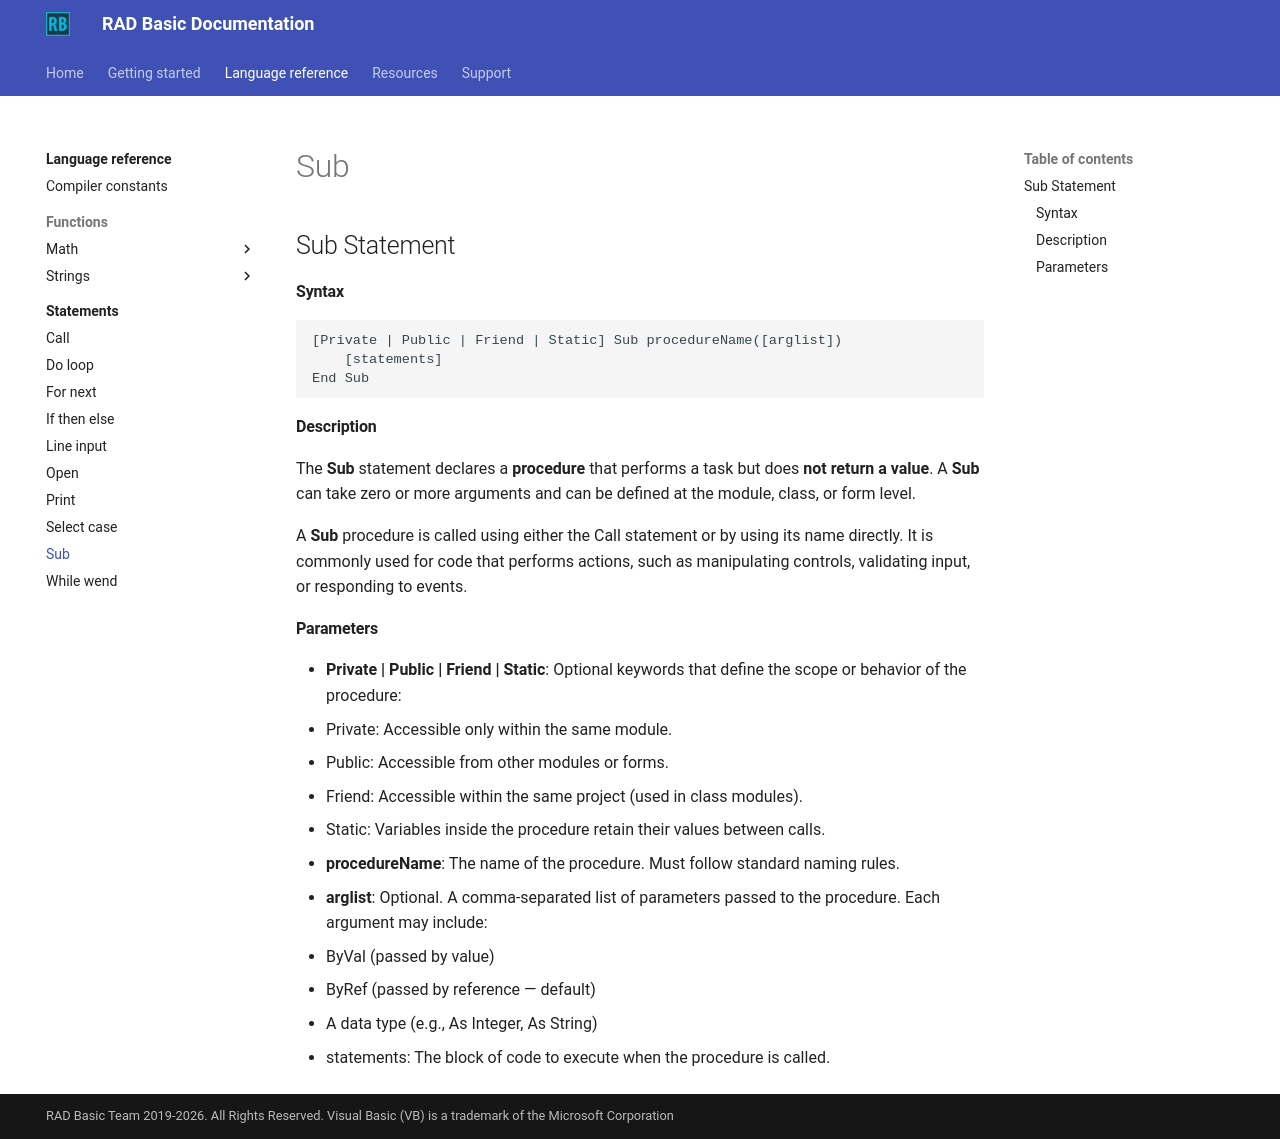

repository: radbasic/radbasic-docs · page: language-reference/statements/sub/index.html · generator: mkdocs

## Sub Statement

#### Syntax

```vb
[Private | Public | Friend | Static] Sub procedureName([arglist])
    [statements]
End Sub
```

#### Description


The **Sub** statement declares a **procedure** that performs a task but does **not return a value**. A **Sub** can take zero or more arguments and can be defined at the module, class, or form level.

A **Sub** procedure is called using either the Call statement or by using its name directly. It is commonly used for code that performs actions, such as manipulating controls, validating input, or responding to events.

#### Parameters

- **Private | Public | Friend | Static**: Optional keywords that define the scope or behavior of the procedure:
- Private: Accessible only within the same module.
- Public: Accessible from other modules or forms.
- Friend: Accessible within the same project (used in class modules).
- Static: Variables inside the procedure retain their values between calls.
- **procedureName**: The name of the procedure. Must follow standard naming rules.
- **arglist**: Optional. A comma-separated list of parameters passed to the procedure. Each argument may include:
  - ByVal (passed by value)
  - ByRef (passed by reference — default)
- A data type (e.g., As Integer, As String)
- statements: The block of code to execute when the procedure is called.
